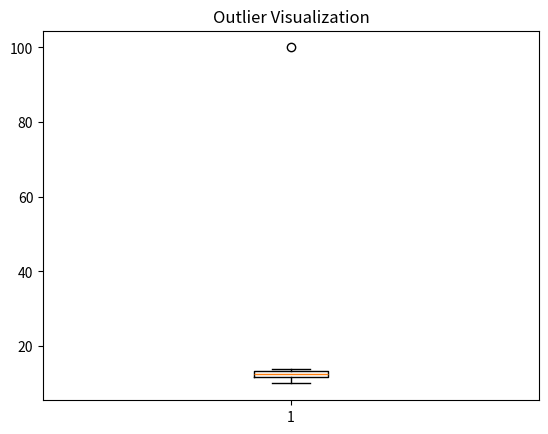

The script that saved this image:
# Maryam Shamshad 
# 23-NTU-CS-1047
# Data Preprocessing
# Handling Outlier and Plot Boxplot
import matplotlib.pyplot as plt
import numpy as np
data = [10, 12, 11, 13, 12, 14, 13, 100]
plt.boxplot(data)
plt.title("Outlier Visualization")
plt.show()
